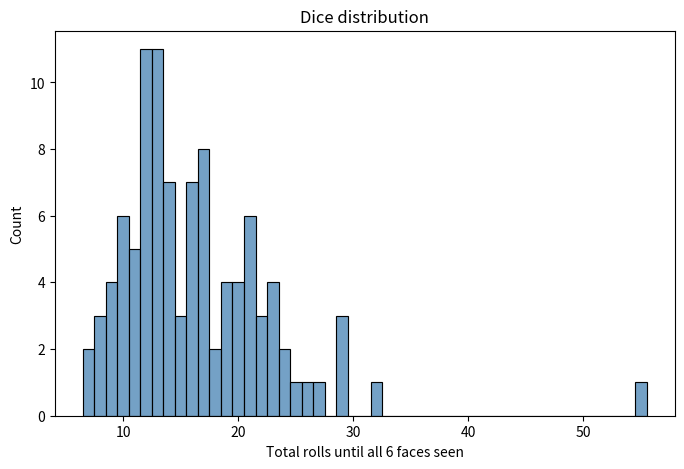

The matplotlib source for this figure: (Note: this script raises an exception after producing the figure.)
import random
import seaborn as sns
import matplotlib.pyplot as plt

def roll_dice():
    seen = set()
    rolls = 0														
    while len(seen) < 6:
        dice_roll = random.randint(1, 6)	
        seen.add(dice_roll)
        rolls += 1
    return rolls

if __name__ == "__main__":
    samples = [roll_dice() for _ in range(100)]

    plt.figure(figsize=(8,5))
    sns.histplot(samples, bins=range(min(samples), max(samples)+2), discrete=True, stat="count", color="steelblue", edgecolor="black")
    plt.xlabel("Total rolls until all 6 faces seen")
    plt.ylabel("Count")
    plt.title("Dice distribution")
    plt.savefig("./graphs/die_roll_100.png", dpi=300)
